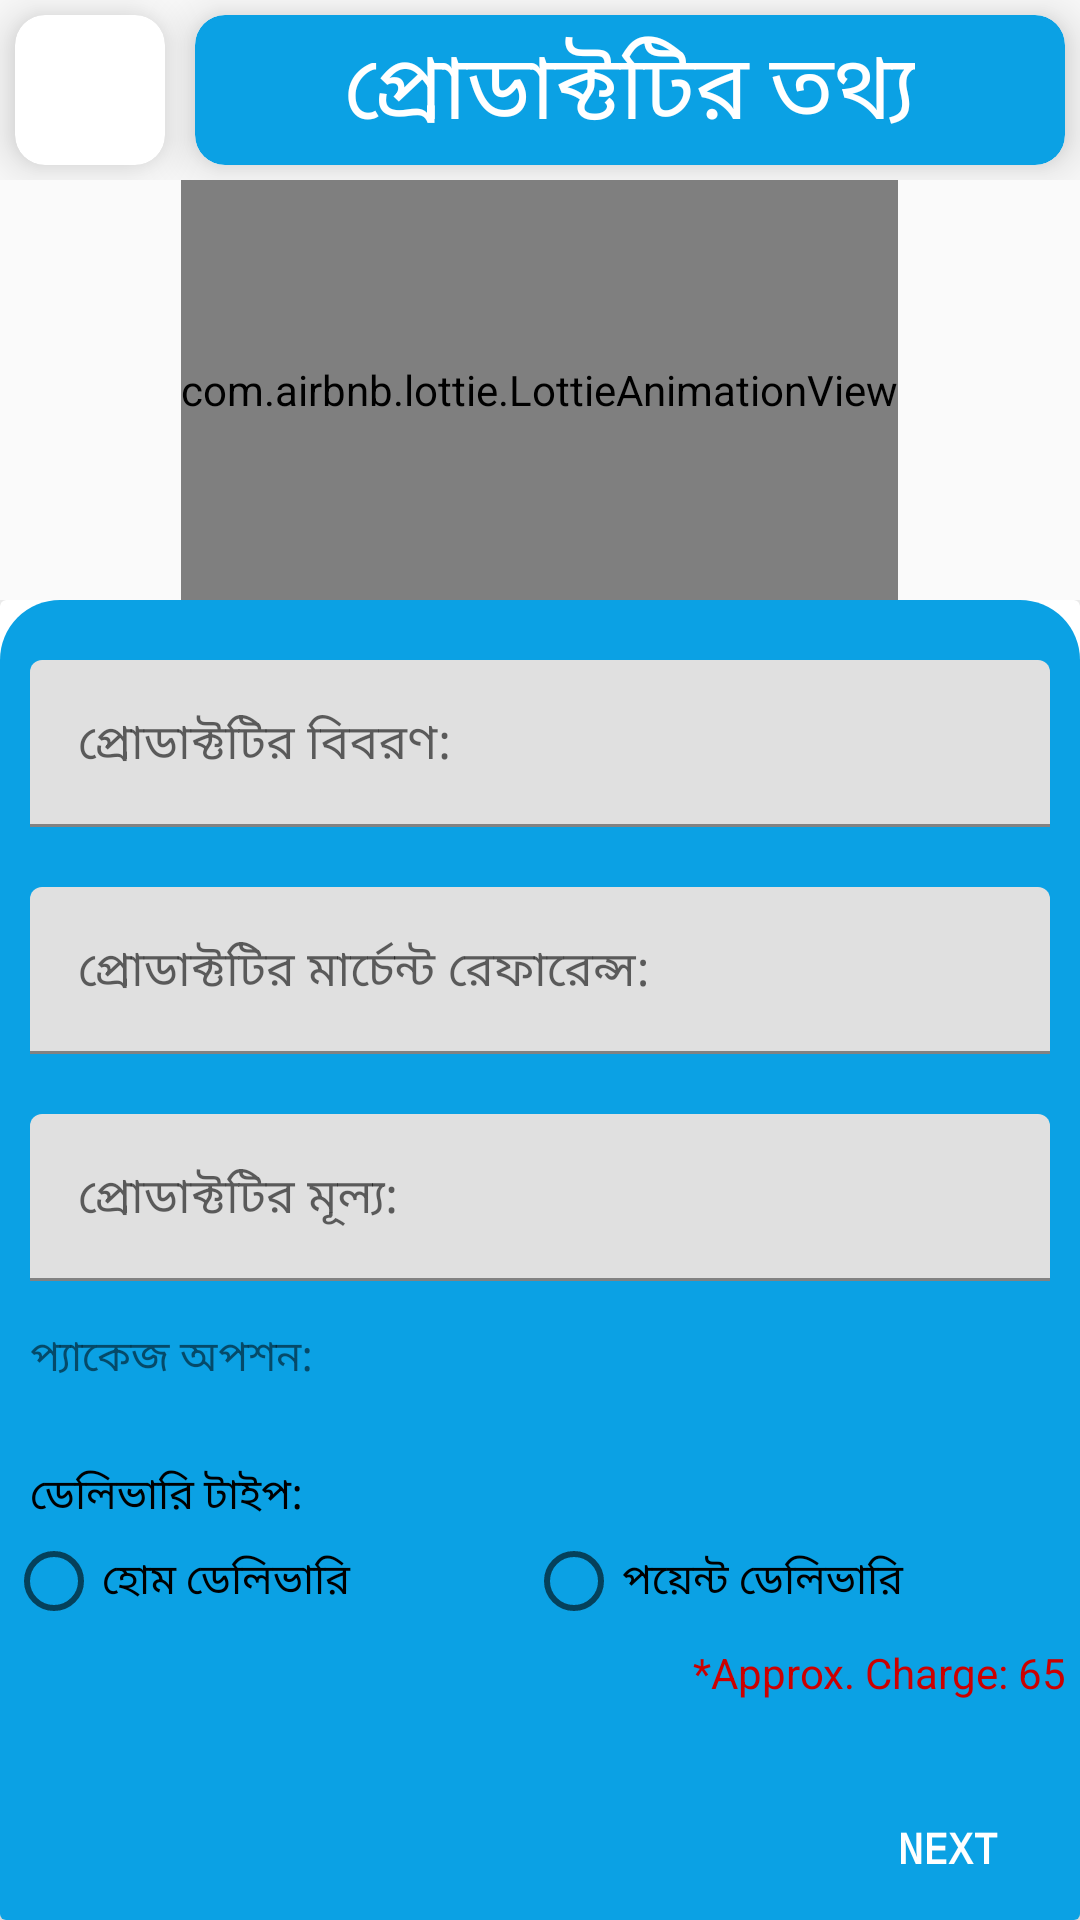

Android layout source for this screen:
<!-- AndroidManifest.xml: application theme AppTheme -->
<!-- res/layout/activity_main.xml -->
<?xml version="1.0" encoding="utf-8"?>
<LinearLayout xmlns:android="http://schemas.android.com/apk/res/android"
    xmlns:app="http://schemas.android.com/apk/res-auto"
    xmlns:tools="http://schemas.android.com/tools"
    android:layout_width="match_parent"
    android:layout_height="match_parent"
    android:orientation="vertical"
    tools:context=".MainActivity">

    <LinearLayout
        android:layout_width="match_parent"
        android:layout_height="wrap_content"
        android:orientation="horizontal">

        <androidx.cardview.widget.CardView
            android:layout_width="wrap_content"
            android:layout_height="wrap_content"
            app:cardCornerRadius="10dp"
            android:layout_margin="5dp"
            app:cardElevation="10dp">

            <ImageView
                android:layout_width="50dp"
                android:layout_height="50dp"
                android:background="@drawable/logo2"
                android:contentDescription="@string/animation" />

        </androidx.cardview.widget.CardView>

        <androidx.cardview.widget.CardView
            android:layout_width="match_parent"
            android:layout_height="match_parent"
            app:cardCornerRadius="10dp"
            app:cardElevation="10dp"
            android:layout_margin="5dp">

            <LinearLayout
                android:layout_width="match_parent"
                android:layout_height="match_parent"
                android:background="@drawable/header_card"
                android:gravity="center">

                <TextView
                    android:layout_width="wrap_content"
                    android:layout_height="wrap_content"
                    android:text="@string/product_details_header"
                    android:fontFamily="sans-serif-condensed"
                    android:textColor="@android:color/white"
                    android:layout_gravity="center"
                    android:textSize="30sp"/>

            </LinearLayout>
        </androidx.cardview.widget.CardView>
    </LinearLayout>

    <com.airbnb.lottie.LottieAnimationView
        android:layout_width="wrap_content"
        android:layout_height="140dp"
        app:lottie_rawRes="@raw/product"
        android:layout_gravity="center"
        app:lottie_autoPlay="true"
        app:lottie_loop="true"
        >

    </com.airbnb.lottie.LottieAnimationView>
    <LinearLayout
        android:layout_width="match_parent"
        android:layout_height="match_parent"
        android:orientation="vertical">

        <androidx.cardview.widget.CardView
            android:layout_width="match_parent"
            android:layout_height="match_parent"
            app:cardElevation="10dp"
            >

            <LinearLayout
                android:layout_width="match_parent"
                android:layout_height="match_parent"
                android:orientation="vertical"
                android:background="@drawable/form_card">

                <com.google.android.material.textfield.TextInputLayout
                    android:id="@+id/contactPersonNameTIL"
                    style="@style/Widget.MaterialComponents.TextInputLayout.FilledBox"
                    android:layout_width="match_parent"
                    android:layout_height="wrap_content"
                    android:layout_marginStart="10dp"
                    android:layout_marginEnd="10dp"
                    android:layout_marginBottom="10dp"
                    android:layout_marginTop="20dp"
                    android:hint="@string/product_details"
                    app:boxStrokeColor="@android:color/white"
                    app:endIconMode="clear_text"
                    app:endIconTint="@color/ETlabel"
                    app:helperTextEnabled="true"
                    app:hintTextColor="@color/ETbox"
                    >
                    

                    <com.google.android.material.textfield.TextInputEditText
                        android:id="@+id/contactPersonNameET"
                        android:layout_width="match_parent"
                        android:layout_height="wrap_content"
                        android:inputType="text" />

                </com.google.android.material.textfield.TextInputLayout>
                <com.google.android.material.textfield.TextInputLayout
                    android:id="@+id/productReferenceTIL"
                    style="@style/Widget.MaterialComponents.TextInputLayout.FilledBox"
                    android:layout_width="match_parent"
                    android:layout_height="wrap_content"
                    android:layout_margin="10dp"
                    android:layout_marginTop="10dp"
                    android:hint="@string/product_merchant_ref"
                    app:boxStrokeColor="@android:color/white"
                    app:endIconMode="clear_text"
                    app:endIconTint="@color/ETlabel"
                    app:helperTextEnabled="true"
                    app:hintTextColor="@color/ETlabel"
                    >
                    

                    <com.google.android.material.textfield.TextInputEditText
                        android:id="@+id/productReferenceET"
                        android:layout_width="match_parent"
                        android:layout_height="wrap_content"
                        android:inputType="text" />

                </com.google.android.material.textfield.TextInputLayout>
                <com.google.android.material.textfield.TextInputLayout
                    android:id="@+id/productDetailsTIL"
                    style="@style/Widget.MaterialComponents.TextInputLayout.FilledBox"
                    android:layout_width="match_parent"
                    android:layout_height="wrap_content"
                    android:layout_margin="10dp"
                    android:layout_marginTop="10dp"
                    android:hint="@string/product_price"
                    app:boxStrokeColor="@android:color/white"
                    app:endIconMode="clear_text"
                    app:endIconTint="@color/ETlabel"
                    app:helperTextEnabled="true"
                    app:hintTextColor="@color/ETbox"
                    >
                    

                    <com.google.android.material.textfield.TextInputEditText
                        android:id="@+id/productDetailsET"
                        android:layout_width="match_parent"
                        android:layout_height="wrap_content"
                        android:inputType="text" />

                </com.google.android.material.textfield.TextInputLayout>

                <TextView
                    android:layout_width="wrap_content"
                    android:layout_height="wrap_content"
                    android:text="@string/packageOpt"
                    android:layout_marginTop="5dp"
                    android:layout_marginStart="10dp"/>
                <Spinner
                    android:id="@+id/packageSpinner"
                    android:layout_width="match_parent"
                    android:layout_height="wrap_content"
                    android:background="@drawable/spinner_bg"
                    android:layout_margin="10dp"
                    android:dropDownSelector="@drawable/spdown"
                    android:theme="@style/spinner"
                    />

                <TextView
                    android:layout_width="match_parent"
                    android:layout_height="wrap_content"
                    android:text="@string/deliveryType"
                    android:textColor="@android:color/black"
                    android:layout_marginStart="10dp"
                    android:layout_marginTop="5dp"
                    />

                <RadioGroup
                    android:layout_width="match_parent"
                    android:layout_height="wrap_content"
                    android:layout_marginTop="2dp"
                    android:layout_marginStart="2dp"
                    android:orientation="horizontal">
                <RadioButton
                    android:id="@+id/bkashRB"
                    android:layout_width="wrap_content"
                    android:layout_height="wrap_content"
                    android:layout_weight="1"
                    android:text="@string/homeDeliveryOpt"/>
                <RadioButton
                    android:id="@+id/rocketRB"
                    android:layout_width="wrap_content"
                    android:layout_height="wrap_content"
                    android:layout_weight="1"
                    android:text="@string/pointDeliveryOpt"/>
                </RadioGroup>

                <TextView
                    android:layout_width="match_parent"
                    android:layout_height="wrap_content"
                    android:layout_marginTop="5dp"
                    android:text="@string/approx_charge"
                    android:layout_marginEnd="5dp"
                    android:textColor="@android:color/holo_red_dark"
                    android:gravity="end"/>

                <RelativeLayout
                    android:layout_width="match_parent"
                    android:layout_height="match_parent"
                    android:layout_gravity="end">
                    <Button
                        android:layout_width="wrap_content"
                        android:layout_height="wrap_content"
                        android:drawableEnd="@drawable/next"
                        android:fontFamily="monospace"
                        android:textStyle="bold"
                        android:text="@string/button_next"
                        android:onClick="gotoCustomerDetails"
                        android:textColor="@android:color/white"
                        android:background="@android:color/transparent"
                        android:layout_alignParentBottom="true"
                        android:layout_alignParentEnd="true"/>
                </RelativeLayout>

            </LinearLayout>

        </androidx.cardview.widget.CardView>



    </LinearLayout>



</LinearLayout>
<!-- resources referenced by this layout -->
<resources>
  <color name="ETbox">#0D9DDF</color>
  <color name="ETlabel">#0BA1E4</color>
  <!-- drawable form_card (drawable) -->
  <?xml version="1.0" encoding="utf-8"?>
  <shape xmlns:android="http://schemas.android.com/apk/res/android"
      android:shape="rectangle">
  
      <corners android:topLeftRadius="20dp" android:topRightRadius="20dp"/>
      <solid android:color="@color/ETlabel"/>
  
  </shape>
  <!-- drawable header_card (drawable) -->
  <?xml version="1.0" encoding="utf-8"?>
  <shape xmlns:android="http://schemas.android.com/apk/res/android"
  android:shape="rectangle">
  
  <corners android:radius="10dp" />
  <solid android:color="@color/ETlabel"/>
  
  </shape>
  <!-- drawable spdown (drawable) -->
  <vector android:height="24dp" android:tint="#1EE6FF"
      android:viewportHeight="24" android:viewportWidth="24"
      android:width="24dp" xmlns:android="http://schemas.android.com/apk/res/android">
      <path android:fillColor="@android:color/white" android:pathData="M7.41,8.59L12,13.17l4.59,-4.58L18,10l-6,6 -6,-6 1.41,-1.41z"/>
  </vector>
  <!-- drawable spinner_bg (drawable) -->
  <?xml version="1.0" encoding="utf-8"?>
  <shape xmlns:android="http://schemas.android.com/apk/res/android"
      >
  
      <solid android:color="@android:color/white" />
  
  </shape>
  <string name="animation">animation</string>
  <string name="approx_charge">*Approx. Charge: 65</string>
  <string name="button_next">NEXT</string>
  <string name="deliveryType">ডেলিভারি টাইপ:</string>
  <string name="homeDeliveryOpt">হোম ডেলিভারি</string>
  <string name="packageOpt">প্যাকেজ অপশন:</string>
  <string name="pointDeliveryOpt">পয়েন্ট ডেলিভারি</string>
  <string name="product_details">প্রোডাক্টটির বিবরণ:</string>
  <string name="product_details_header">প্রোডাক্টটির তথ্য</string>
  <string name="product_merchant_ref">প্রোডাক্টটির মার্চেন্ট রেফারেন্স:</string>
  <string name="product_price">প্রোডাক্টটির মূল্য:</string>
  <style name="spinner" parent="Theme.MaterialComponents.Light.Bridge">
  
          <item name="colorAccent">@color/colorAccent</item>
      </style>
  <style name="AppTheme" parent="Theme.MaterialComponents.Light.Bridge">
          
          <item name="colorPrimary">@color/colorPrimary</item>
          <item name="colorPrimaryDark">@color/colorPrimaryDark</item>
          <item name="colorAccent">@color/colorAccent</item>
      </style>
  <color name="colorAccent">#03DAC5</color>
  <color name="colorPrimary">#6200EE</color>
  <color name="colorPrimaryDark">#3700B3</color>
</resources>
